pico-8 play session: hold → + tap 🅾, after a click and taps of 🅾, ❎, 🅾+❎, 🅾 in the second before t = 0

[t = 1 s] hold → ~1s, tap 🅾 ~2×
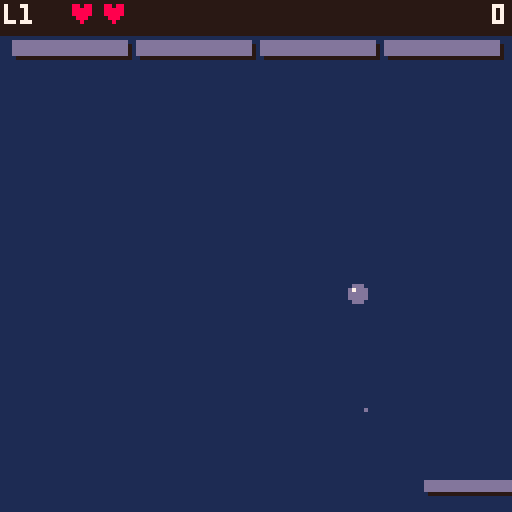
[t = 2 s] hold → ~2s, tap 🅾 ~4×
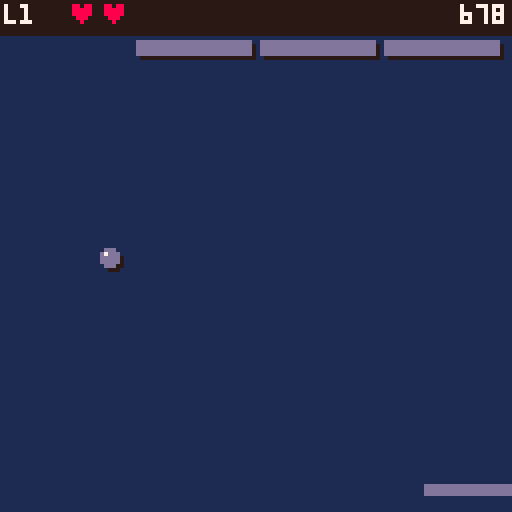
[t = 4 s] hold → ~4s, tap 🅾 ~7×
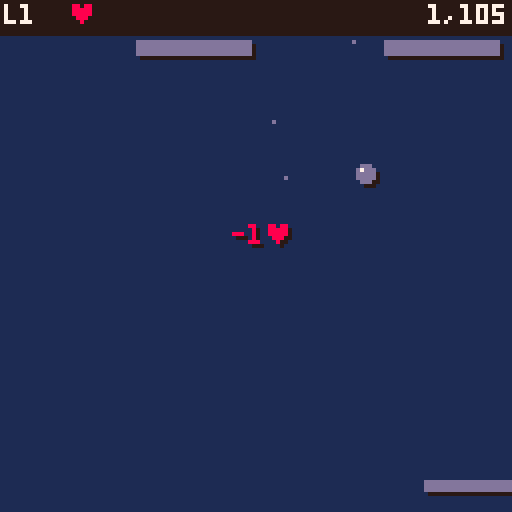
[t = 6 s] hold → ~6s, tap 🅾 ~10×
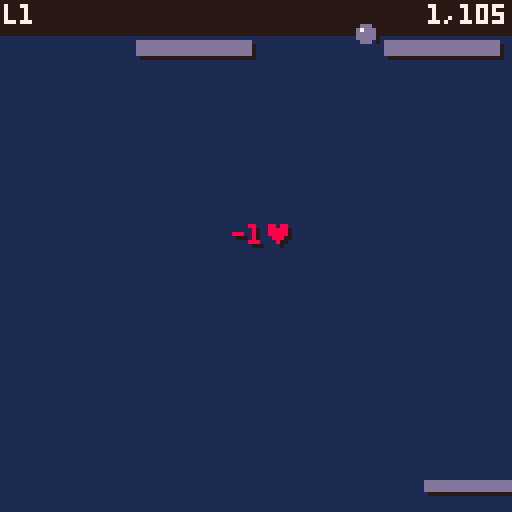
[t = 8 s] hold → ~8s, tap 🅾 ~14×
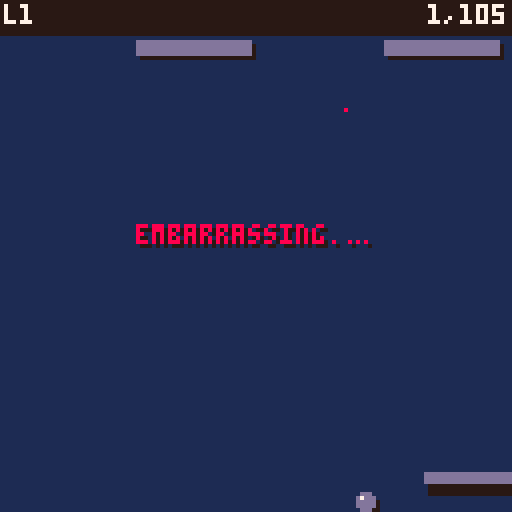

pico-8 cartridge
version 43
__lua__

--> Baseline

-- global state: current screen/phase
function _init()
  btn_left  = 0
  btn_right = 1
  btn_up    = 2
  btn_down  = 3
  btn_x     = 4
  btn_o     = 5
  input = {}

  sel_level = 1
  sel_repeat = 0
  nudge_l = 0; nudge_r = 0; nudge_u = 0; nudge_d = 0
  hs_from_gameover = false; hs_entry_done = true; retry_from = "gameover"; hs_can_retry = false
  go_cursor = 1; win_cursor = 1; wall_sfx_t = 0; traj_phase = 0
  bark_msg = ""; bark_t = 0; bark_exit_t = 0; bark_enter_t = 0; bark_col = 7; bark_dir = 1; bark_amp = 1; bark_y = 56

  local tb = 0
  for i = 1, #level_defs do
    tb += level_defs[i].bcols * level_defs[i].brows
  end
  local tgt = flr(32767 * 9 / 10)
  brick_val_hi = flr(tgt / tb)
  local rem = tgt - brick_val_hi * tb
  brick_val_lo = flr(rem / tb * 10000)

  cartdata("jxn_breakout_v3")
  hs_init()
  local saved_p = dget(61)
  settings = { palette_i = (saved_p >= 1 and saved_p <= #palettes) and saved_p or 1 }
  resolve_palette(settings.palette_i)
  mode = "start"
end

-- routes update to current mode each frame
function _update60()
  update_input()
  if mode == "start" then
    update_start()
  elseif mode == "game" then
    update_game()
    update_hearts()
    update_particles()
    update_bark()
  elseif mode == "transition" then
    update_transition()
    update_particles()
    update_bark()
  elseif mode == "gameover" then
    update_gameover()
    update_particles()
    update_bark()
  elseif mode == "win" then
    update_win()
  elseif mode == "hiscore" then
    update_hiscore()
  elseif mode == "confirm_retry" then
    update_confirm_retry()
  end
end

-- clears screen and routes draw to current mode
function _draw()
  apply_palette()
  cls(1)
  if mode == "start" then
    draw_start()
  elseif mode == "game" then
    draw_game()
  elseif mode == "transition" then
    draw_transition()
  elseif mode == "gameover" then
    draw_gameover()
  elseif mode == "win" then
    draw_win()
  elseif mode == "hiscore" then
    draw_hiscore()
  elseif mode == "confirm_retry" then
    draw_confirm_retry()
  end
end

-- wrapper for future sfx vol control
function play_sfx(id)
  sfx(id)
end

-- wrapper for future music vol control
function play_music(id)
  music(id)
end

--> Input Handling

-- tracks held and just-pressed state for all 6 buttons each frame
function update_input(p)
  p = p or 0
  input.held = input.held or {}
  input.pressed = {}
  input.released = {}
  for b = 0, 5 do
    local down = btn(b, p)
    input.pressed[b]  = down and not input.held[b]
    input.released[b] = not down and input.held[b]
    input.held[b] = down
  end
end

function btn_held(b)    return input.held[b]     end
function btn_pressed(b) return input.pressed[b]  end
function btn_released(b) return input.released[b] end

--> PALETTES

palette_names = {
  "classic",
  "sub",
  "pastel",
  "matcha",
  "rhenium",
  "bokju",
  "pong",
  "g boy",
  "v boy",
  "random"
}

-- {bg, mid, fg, hi, alert, lo}
-- bg=background
-- mid=bricks/hud text
-- fg=paddle+ball
-- hi=titles/highlights
-- alert=hearts/damage
-- lo=shadows
palettes = {
  {1, 13, 13, 7,  8, -16},       -- classic
  {-13, -8, 13, 7, -8, -15},     -- sub
  {-4, -2, 12, 7, -8, 1},        -- pastel
  {3, -5, 11, -6, -2, -13},      -- matcha
  {-15, 14, -2, 15, -1, -3},     -- rhenium
  {5, 6, 6, -10, 7, 0},          -- bokju
  {0, 7, 7, 7, 7, 0},            -- pong
  {-6, -5, -5, -9, 3, -13},      -- game boy
  {0, -8, -8, 7, 8, -14},        -- virtual boy
  {-17,-17, -17, -17, -17, -17}, -- random
}


cur_palette = {}

function resolve_palette(i)
  local p = palettes[i]
  cur_palette = {}
  for j = 1, 6 do
    local c = p[j]
    cur_palette[j] = (c == -17) and flr(rnd(32)) - 16 or c
  end
end

function apply_palette()
  local c = cur_palette
  pal()
  pal(1,  c[1], 1)  -- bg
  pal(5,  c[2], 1)  -- mid
  pal(6,  c[2], 1)  -- mid
  pal(3,  c[2], 1)  -- mid
  pal(13, c[3], 1)  -- fg
  pal(14, c[3], 1)  -- fg
  pal(12, c[3], 1)  -- fg
  pal(7,  c[4], 1)  -- hi
  pal(10, c[4], 1)  -- hi
  pal(11, c[4], 1)  -- hi
  pal(8,  c[5], 1)  -- alert
  pal(9,  c[5], 1)  -- alert
  pal(2,  c[5], 1)  -- alert
  pal(0,  c[6], 1)  -- lo (shadows)
end

--> START UP

function update_start()
  local n = #level_defs
  local moved = false

  if btn_pressed(btn_left) then
    sel_level = (sel_level - 2) % n + 1
    sel_repeat = 20
    moved = -1
  elseif btn_held(btn_left) then
    sel_repeat -= 1
    if sel_repeat <= 0 then
      sel_level = (sel_level - 2) % n + 1
      sel_repeat = 4
      moved = -1
    end
  elseif btn_pressed(btn_right) then
    sel_level = sel_level % n + 1
    sel_repeat = 20
    moved = 1
  elseif btn_held(btn_right) then
    sel_repeat -= 1
    if sel_repeat <= 0 then
      sel_level = sel_level % n + 1
      sel_repeat = 4
      moved = 1
    end
  end

  if moved == 1 then play_sfx(6); nudge_r = 6
  elseif moved == -1 then play_sfx(7); nudge_l = 6
  end

  if btn_pressed(btn_up) then
    settings.palette_i = settings.palette_i % #palettes + 1
    resolve_palette(settings.palette_i)
    dset(61, settings.palette_i)
    play_sfx(6); nudge_u = 6
  elseif btn_pressed(btn_down) then
    settings.palette_i = (settings.palette_i - 2) % #palettes + 1
    resolve_palette(settings.palette_i)
    dset(61, settings.palette_i)
    play_sfx(7); nudge_d = 6
  end

  if nudge_l > 0 then nudge_l -= 1 end
  if nudge_r > 0 then nudge_r -= 1 end
  if nudge_u > 0 then nudge_u -= 1 end
  if nudge_d > 0 then nudge_d -= 1 end

  if btn_pressed(btn_x) then
    init_game(sel_level)
  end
  if btn_pressed(btn_o) then
    mode = "hiscore"
  end
end

function draw_start()
  local lbl = "level "..(sel_level < 10 and " " or "")..sel_level
  local lx = 64 - #lbl * 2
  local arr_l = lx - 10
  local arr_r = lx + #lbl * 4 + 2
  print("⬅️", arr_l + (nudge_l > 0 and -2 or 0), 94, 6)
  print(lbl, lx, 94, 7)
  print("➡️", arr_r + (nudge_r > 0 and 2 or 0), 94, 6)

  local pn = palette_names[settings.palette_i]
  local ppx = 64 - #pn * 2
  print("⬆️", arr_l, 104 + (nudge_u > 0 and -2 or 0), 6)
  print(pn, ppx, 104, 5)
  print("⬇️", arr_r, 104 + (nudge_d > 0 and 2 or 0), 6)

  -- action buttons: same row near bottom
  -- ❎ start = 32px, gap 6px, 🅾️ hi scores = 48px ヌ●★ total 86px centered
  print("❎ start", 21, 119, 14)
  print("🅾️ hi scores", 59, 119, 14)
end

--> WIN

function update_win()
  if btn_pressed(btn_up) then
    win_cursor = (win_cursor - 2) % 2 + 1
    play_sfx(7)
  elseif btn_pressed(btn_down) then
    win_cursor = win_cursor % 2 + 1
    play_sfx(6)
  elseif btn_pressed(btn_x) then
    if win_cursor == 1 then
      sel_level = 1; mode = "start"
    else
      if new_hs_pos then
        ini_chars = {0,0,0}; ini_pos = 1; ini_rep_ud = 0; hs_entry_done = false
      else
        hs_entry_done = true
      end
      hs_from_gameover = true; hs_can_retry = false; mode = "hiscore"
    end
  end
end

function draw_win()
  local title = "you win!"
  print("\^w\^t"..title, 64 - #title * 4, 36, 11)
  local sc = fmt_score()
  print(sc, 64 - #sc * 2, 62, 7)
  local opts = {
    "to start",
    new_hs_pos and "enter hi score" or "hi scores",
  }
  local opt_cols = {14, new_hs_pos and 7 or 14}
  for i = 1, 2 do
    local y = 80 + (i-1) * 12
    if i == win_cursor then print(">", 36, y, opt_cols[i]) end
    print(opts[i], 46, y, opt_cols[i])
  end
end

--> GAME OVER

function update_gameover()
  if go_flash > 0 then
    go_flash -= 1
    return
  end
  if btn_pressed(btn_up) then
    go_cursor = (go_cursor - 2) % 3 + 1
    play_sfx(7)
  elseif btn_pressed(btn_down) then
    go_cursor = go_cursor % 3 + 1
    play_sfx(6)
  elseif btn_pressed(btn_x) then
    if go_cursor == 1 then
      retry_from = "gameover"; mode = "confirm_retry"
    elseif go_cursor == 2 then
      if new_hs_pos then
        ini_chars = {0,0,0}; ini_pos = 1; ini_rep_ud = 0; hs_entry_done = false
      else
        hs_entry_done = true
      end
      hs_from_gameover = true; hs_can_retry = true; mode = "hiscore"
    else
      sel_level = 1; mode = "start"
    end
  end
end

function update_confirm_retry()
  if btn_pressed(btn_x) then
    init_game(level)
  elseif btn_pressed(btn_o) then
    mode = retry_from
  end
end

function ordinal(n)
  local s = tostr(n)
  if n==1 then return s.."st"
  elseif n==2 then return s.."nd"
  elseif n==3 then return s.."rd"
  else return s.."th" end
end

function draw_confirm_retry()
  local msg = "retry level "..level.."?"
  print("\^w\^t"..msg, 64 - #msg * 4, 34, 8)
  if gameover_hs_pos then
    local l1 = "your new "..ordinal(gameover_hs_pos).." place"
    local l2 = "highscore will be lost"
    print(l1, 64 - #l1 * 2, 54, 10)
    print(l2, 64 - #l2 * 2, 62, 10)
  end
  print("x yes", 46, 76, 14)
  print("o back", 46, 86, 5)
end

function draw_gameover()
  if go_flash > 25 then
    draw_game()
  else
    print("\^w\^tgame over", 28, 28, 8)
    local lvl = "level "..level
    print(lvl, 64 - #lvl * 2, 48, 6)
    local sc = fmt_score()
    print(sc, 64 - #sc * 2, 58, 7)
    if go_flash == 0 then
      local opts = {
        "retry",
        new_hs_pos and "enter hi score" or "hi scores",
        "menu",
      }
      local opt_cols = {14, new_hs_pos and 7 or 14, 14}
      for i = 1, 3 do
        local y = 76 + (i-1) * 12
        if i == go_cursor then print(">", 36, y, opt_cols[i]) end
        print(opts[i], 46, y, opt_cols[i])
      end
    else
      local p = go_flash > 18 and 0xeeee or (go_flash > 12 and 0xcccc or (go_flash > 6 and 0x8888 or 0x2222))
      fillp(p)
      rectfill(0, 0, 127, 127, 1)
      fillp()
    end
  end
end

--> GAMEPLAY

pw = 24        -- paddle width
ph = 2         -- paddle height
br = 2         -- ball radius
pspd = 3.2     -- paddle speed (px per frame)
bump_dur = 8   -- frames the bump animation lasts
bump_mult = 1.3 -- Speed multiplier for bump
max_spd = 3       -- Top speed for the ball
bump_cd_dur = 20  -- frames between allowed bumps
friction = 0.999  -- velocity multiplier applied each frame (1 = no decay)
min_spd = 1.666   -- minimum absolute y-speed so ball never crawls

bgap = 3       -- gap between bricks (x)
bgap_y = 3     -- gap between brick rows
bstart_y = 10  -- top margin

level_defs = {
  {bw=28, bh=3, bcols=4,  brows=1}, -- 1
  {bw=28, bh=3, bcols=4,  brows=2}, -- 2
  {bw=28, bh=3, bcols=4,  brows=4}, -- 3
  {bw=20, bh=3, bcols=5,  brows=2}, -- 4
  {bw=20, bh=3, bcols=5,  brows=4}, -- 5
  {bw=20, bh=3, bcols=5,  brows=6}, -- 6
  {bw=14, bh=3, bcols=7,  brows=4}, -- 7
  {bw=14, bh=3, bcols=7,  brows=6}, -- 8
  {bw=10, bh=3, bcols=9,  brows=2}, -- 9
  {bw=10, bh=3, bcols=9,  brows=4}, -- 10
  {bw=10, bh=3, bcols=9,  brows=6}, -- 11
  {bw=10, bh=2, bcols=9,  brows=4}, -- 12
  {bw=10, bh=2, bcols=9,  brows=6}, -- 13
  {bw=9,  bh=2, bcols=10, brows=6}, -- 14
  {bw=8,  bh=2, bcols=11, brows=6}, -- 15
  {bw=7,  bh=2, bcols=11, brows=6}, -- 16
  {bw=6,  bh=2, bcols=13, brows=6}, -- 17
  {bw=5,  bh=2, bcols=15, brows=6}, -- 18
  {bw=4,  bh=2, bcols=18, brows=6}, -- 19
  {bw=3,  bh=2, bcols=21, brows=6}, -- 20
  {bw=1,  bh=2, bcols=30, brows=6}, -- 21
}

function init_bricks()
  bricks = {}
  local grid_w = bcols * bw + (bcols - 1) * bgap
  local shift = flr((bw + bgap) / 2)
  local extra = brows > 1 and shift or 0
  local ox = flr((128 - grid_w - extra) / 2)
  for r = 0, brows - 1 do
    local row_x = ox + (r % 2 == 1 and shift or 0)
    for c = 0, bcols - 1 do
      add(bricks, {
        x = row_x + c * (bw + bgap),
        y = bstart_y + r * (bh + bgap_y),
        alive = true,
        has_heart = false
      })
    end
  end
end

function apply_level(lvl)
  local def = level_defs[min(lvl, #level_defs)]
  bw = def.bw
  bh = def.bh
  bcols = def.bcols
  brows = def.brows
  init_bricks()
end

function all_cleared()
  for b in all(bricks) do
    if b.alive then return false end
  end
  return true
end

function start_transition()
  level += 1
  if level > #level_defs then
    new_hs_pos = hs_check(score_hi, score_lo)
    gameover_hs_pos = new_hs_pos
    win_cursor = 1
    mode = "win"
    return
  end
  apply_level(level)
  assign_hearts()
  trans_timer = 150
  mode = "transition"
end

-- resets all game state, called when starting a new game
function init_game(start_lvl)
  level = start_lvl or 1
  px = 64 - pw / 2
  pdx = 0
  py = 120
  pyo = 0
  pbump = 0
  bump_cd = 0
  bx = 64
  by = py - br
  bdx = 0
  bdy = 0
  pbx = bx
  pby = by
  lives = 2
  lives_start = 2
  lives_lost_in_level = 0
  heart_can_spawn = false
  hearts = {}
  score_hi = 0
  score_lo = 0
  bark_msg = ""; bark_t = 0; bark_exit_t = 0
  paddle_passthrough = false
  ball_in_score = false
  go_flash = 0
  new_hs_pos = nil
  gameover_hs_pos = nil
  particles = {}
  volley = 0
  plean = 0
  poff = 0
  bump_rise_t = 0
  bump_grace_t = 0
  serve_idle_t = 0
  wall_sfx_t = 0
  traj_phase = 0
  serving = true
  clear_delay = 0
  apply_level(level)
  assign_hearts()
  trans_timer = 150
  mode = "transition"
end

-- starts bump timer for velocity window; pyo is managed by button state
function do_bump()
  pbump = bump_dur
  bump_cd = bump_cd_dur
  play_sfx(4)
end

function update_game()
  -- snapshot pyo before any changes (used in swept collision)
  local prev_pyo = pyo

  -- move paddle, track velocity
  local prev_px = px
  if btn_held(btn_left) then
    px = max(0, px - pspd)
  end
  if btn_held(btn_right) then
    px = min(128 - pw, px + pspd)
  end
  pdx = px - prev_px
  local lean_dir = btn_held(btn_right) and 1 or btn_held(btn_left) and -1 or 0
  plean += (lean_dir - plean) * 0.12
  poff = flr(plean * 3)

  local at_wall = (btn_held(btn_left) and px == 0) or (btn_held(btn_right) and px == 128 - pw)
  if at_wall then
    if wall_sfx_t == 0 then play_sfx(11); wall_sfx_t = 15 end
    wall_sfx_t -= 1
  else
    wall_sfx_t = 0
  end

  -- tick bump and cooldown timers
  if pbump > 0 then pbump -= 1 end
  if bump_cd > 0 then bump_cd -= 1 end

  -- press fires bump and kicks paddle up; holding after settles into depressed
  if not serving then
    if btn_pressed(btn_x) and bump_cd == 0 then
      do_bump()
      bump_rise_t = 6
    end
    if bump_rise_t > 0 then
      pyo = -2
      bump_rise_t -= 1
      if bump_rise_t == 0 then bump_grace_t = 1 end
    elseif bump_grace_t > 0 then
      bump_grace_t -= 1
      pyo = 0
    elseif btn_held(btn_x) then
      pyo = 1
    else
      pyo = 0
    end
  end

  -- ball follows paddle until served
  if serving then
    bx = px + pw / 2
    by = py + pyo - br
    traj_phase += sqrt((plean*1.5*bump_mult)^2 + (1.5*bump_mult)^2) * 0.35
    serve_idle_t += 1
    if serve_idle_t == 300 then
      fire_bark("x serve", 14, 9999, 1, 100)
    end
    if btn_pressed(btn_x) then
      do_bump()
      play_sfx(2)
      local shine = {{7,5},{7,6},{5,6}}
      for i = 1, 6 do
        local a = rnd(1)
        local s = 0.5 + rnd(0.9)
        local pair = shine[flr(rnd(3))+1]
        spawn_particle(bx, by, cos(a)*s, sin(a)*s-0.2,
                       16+flr(rnd(12)), pair[1], pair[2], 0, 1)
      end
      bdx = (plean * 1.5 + rnd(0.6) - 0.3) * bump_mult
      bdy = -1.5 * bump_mult
      serving = false
      bump_rise_t = 6
      paddle_passthrough = true
      serve_idle_t = 0
      cancel_bark()
      volley = 0
    end
    return
  end

  -- store previous ball position before moving
  pbx = bx
  pby = by

  bx += bdx
  by += bdy

  -- trail: count scales from 1 at min threshold to 4 at max speed
  local spd = sqrt(bdx*bdx + bdy*bdy)
  local trail_min = min_spd * 1.8
  if spd > trail_min then
    local t = min(1, (spd - trail_min) / (max_spd - trail_min))
    local count = 1 + flr(t * 3)
    for i = 1, count do
      spawn_particle(pbx+rnd(2)-1, pby+rnd(2)-1,
                     bdx*0.05, bdy*0.05,
                     8+flr(rnd(8)), 13, 1, 0)
    end
  end

  -- apply friction and enforce minimum speeds
  bdx *= friction
  bdy *= friction
  if abs(bdy) < min_spd then
    bdy = min_spd * sgn(bdy)
  end
  -- wall bounces
  if bx - br < 0 then
    bx = br
    bdx = -bdx
    play_sfx(0)
  end
  if bx + br > 127 then
    bx = 127 - br
    bdx = -bdx
    play_sfx(0)
  end
  if by - br < 0 then
    by = br
    bdy = -bdy
    play_sfx(0)
  end

  -- effective paddle top accounts for bump offset
  local hext = (bump_rise_t==5 or bump_rise_t==3 or bump_rise_t==2) and 1 or 0
  local epy = py + pyo - hext

  local hx_l = px + min(0, poff)
  local hx_r = px + pw + max(0, poff)
  local in_x = bx + br >= hx_l and bx - br <= hx_r

  -- swept top-face check: use prev_pyo for "was above" so pyo changes don't open gaps
  local crossed_top = pby + br <= py + prev_pyo and by + br >= epy

  if not paddle_passthrough then
    if crossed_top and in_x then
      by = epy - br
      bdy = -abs(bdy)
      local hit = (bx - px) / pw
      local angle_bdx = (hit - 0.5) * 4
      bdx = bdx * 0.5 + angle_bdx * 0.2 + pdx * 0.5
      local is_sweet = bump_rise_t >= 2
      local is_grace = bump_rise_t == 1 or bump_grace_t > 0
      if is_sweet then
        -- sweet spot: full boost + bark
        bdx = mid(-max_spd, bdx * bump_mult, max_spd)
        bdy = mid(-max_spd, bdy * bump_mult, -0.5)
        local was_perfect = bump_rise_t >= 4
        bump_rise_t = 0; bump_grace_t = 0
        play_sfx(2)
        volley = 0
        local shine = {{7,5},{7,6},{5,6}}
        for i = 1, 6 do
          local a = rnd(1); local s = 0.5 + rnd(0.9)
          local pair = shine[flr(rnd(3))+1]
          spawn_particle(bx, by, cos(a)*s, sin(a)*s-0.2,
                         16+flr(rnd(12)), pair[1], pair[2], 0, 1)
        end
        if was_perfect then fire_bark("Bump!", 11, 22, 1, py - 10) end
      elseif is_grace then
        -- grace: sfx + particles, no bark, no velocity change
        bump_rise_t = 0; bump_grace_t = 0
        play_sfx(2)
        volley = 0
        local shine = {{7,5},{7,6},{5,6}}
        for i = 1, 6 do
          local a = rnd(1); local s = 0.5 + rnd(0.9)
          local pair = shine[flr(rnd(3))+1]
          spawn_particle(bx, by, cos(a)*s, sin(a)*s-0.2,
                         16+flr(rnd(12)), pair[1], pair[2], 0, 1)
        end
      elseif btn_held(btn_x) then
        -- depressed: slow the ball down
        local spd = sqrt(bdx*bdx + bdy*bdy)
        local slow = max(min_spd, spd * 0.2)
        bdx = bdx / spd * slow * 0.5
        bdy = -slow
        play_sfx(14)
        volley = 0
      else
        bdy = max(-max_spd, bdy * 1.08)
        play_sfx(5)
        volley = 0
      end
    elseif not crossed_top then
      local in_y = by + br >= epy and by - br <= epy + ph
      if in_y then
        if pbx + br < hx_l and bx + br >= hx_l then
          bdx = abs(bdx)
        elseif pbx - br > hx_r and bx - br <= hx_r then
          bdx = -abs(bdx)
        end
      end
    end
  end

  -- brick collisions
  update_bricks()

  -- level clear delay
  if clear_delay > 0 then
    clear_delay -= 1
    if clear_delay == 0 then start_transition() end
  end

  -- score hud overlap sfx
  local sc_x = 127 - #fmt_score() * 4
  local in_score = by - br < 8 and bx + br >= sc_x
  if in_score and not ball_in_score then play_sfx(10) end
  ball_in_score = in_score

  -- clear passthrough once ball is safely above paddle
  if paddle_passthrough and by < py - 20 then
    paddle_passthrough = false
  end

  -- bottom collision
  if by + br > 127 then
    if lives > 0 then
      by = 127 - br
      bdy = -abs(bdy)
      bdx = flr(bdx / 2)
      bdy = flr(bdy / 2)
      if abs(bdy) < min_spd then bdy = -min_spd end
      lives -= 1
      lives_lost_in_level += 1
      heart_can_spawn = true
      fire_bark("-1♥", 8, 90, -1)
      paddle_passthrough = true
      play_sfx(1)
      volley = 0
      for i = 1, 8 do
        spawn_particle(bx+rnd(6)-3, 127-br,
                       bdx*0.2 + rnd(3)-1.5, -(1+rnd(2.5)),
                       20+flr(rnd(20)), 9, 8, 0.06)
      end
    else
      play_sfx(9)
      volley = 0
      for i = 1, 14 do
        spawn_particle(bx+rnd(6)-3, 127-br,
                       bdx*0.3 + rnd(4)-2, -(1.5+rnd(3)),
                       30+flr(rnd(30)), 8, 2, 0.06)
      end
      new_hs_pos = hs_check(score_hi, score_lo)
      gameover_hs_pos = new_hs_pos
      local taunt = lose_phrases[flr(rnd(#lose_phrases))+1]
      fire_bark(taunt, 8, 90, -1)
      go_flash = 145
      go_cursor = 1
      mode = "gameover"
    end
  end
end

function update_bricks()
  for b in all(bricks) do
    if b.alive then
      local hit = bx+br > b.x and bx-br < b.x+bw
              and by+br > b.y and by-br < b.y+bh
      if hit then
        b.alive = false
        if b.has_heart and lives < lives_start then
          spawn_heart(b.x + bw/2, b.y)
        end
        volley += 1
        if volley >= 2 then fire_bark(streak_bark(volley), 11, 120) end
        local cx = b.x + bw/2
        local cy = b.y + bh/2
        local pcount = min(3 + volley, 14)
        for i = 1, pcount do
          local a = rnd(1)
          local s = 0.5 + rnd(1.5)
          spawn_particle(cx, cy,
                         cos(a)*s + bdx*0.2, sin(a)*s + bdy*0.2,
                         20+flr(rnd(20)), 6, 5, 0.05)
        end
        local was_above = pby + br <= b.y
        local was_below = pby - br >= b.y + bh
        local spd = sqrt(bdx*bdx + bdy*bdy)
        local bmult = spd < max_spd * 0.4 and 1.02 or 1
        if was_above or was_below then
          bdy = mid(-max_spd, -bdy * bmult, max_spd)
        else
          bdx = mid(-max_spd, -bdx * bmult, max_spd)
        end
        add_score()
        play_sfx(3)
        if all_cleared() then clear_delay = 15 end
      end
    end
  end
end

function update_transition()
  local prev_px = px
  if btn_held(btn_left) then px = max(0, px - pspd) end
  if btn_held(btn_right) then px = min(128 - pw, px + pspd) end
  pdx = px - prev_px
  local lean_dir = btn_held(btn_right) and 1 or btn_held(btn_left) and -1 or 0
  plean += (lean_dir - plean) * 0.12
  poff = flr(plean * 3)

  if pbump > 0 then pbump -= 1 end
  if bump_cd > 0 then bump_cd -= 1 end

  if not serving then
    if btn_pressed(btn_x) and bump_cd == 0 then
      do_bump()
      bump_rise_t = 6
    end
    if bump_rise_t > 0 then
      pyo = -2
      bump_rise_t -= 1
      if bump_rise_t == 0 then bump_grace_t = 1 end
    elseif bump_grace_t > 0 then
      bump_grace_t -= 1
      pyo = 0
    elseif btn_held(btn_x) then
      pyo = 1
    else
      pyo = 0
    end
  end

  if serving then
    bx = px + pw / 2
    by = py + pyo - br
  end
  traj_phase += (serving and 1.95 or sqrt(bdx*bdx + bdy*bdy)) * 0.35
  trans_timer -= 1
  if serving then
    if     trans_timer == 149 then play_sfx(12)
    elseif trans_timer == 90  then play_sfx(13)
    end
    if trans_timer <= 75 then mode = "game" end
  else
    if     trans_timer == 120 then play_sfx(12)
    elseif trans_timer == 90  then play_sfx(12)
    elseif trans_timer == 60  then play_sfx(12)
    elseif trans_timer == 30  then play_sfx(13)
    end
    if trans_timer <= 0 then mode = "game" end
  end
end

function assign_hearts()
  if heart_can_spawn then
    for b in all(bricks) do
      if rnd(100) < 1 then b.has_heart = true end
    end
  end
  if lives_lost_in_level > 0 and lives < lives_start then
    local pool = {}
    for b in all(bricks) do add(pool, b) end
    if #pool > 0 then
      pool[flr(rnd(#pool)) + 1].has_heart = true
    end
  end
  lives_lost_in_level = 0
end

function spawn_heart(x, y)
  local hw = bw >= 14 and 4 or bw >= 4 and 3 or bw >= 2 and 2 or 1
  local hh = bw >= 14 and 11 or bw >= 4 and 5 or bw >= 2 and 5 or 1
  add(hearts, {x=x, y=y, dy=0.5, bw=bw, hw=hw, hh=hh})
end

function update_hearts()
  for i = #hearts, 1, -1 do
    local h = hearts[i]
    h.y += h.dy
    local in_x = h.x - h.hw <= px + pw and h.x + h.hw >= px
    local in_y = h.y + h.hh >= py + pyo and h.y <= py + pyo + ph
    if in_x and in_y then
      if lives < lives_start then
        lives += 1
        fire_bark("+1♥", 8, 60, 1, py - 10)
        play_sfx(10)
      end
      deli(hearts, i)
    elseif h.y > 130 then
      deli(hearts, i)
    end
  end
end

function draw_hearts()
  for h in all(hearts) do
    if h.bw >= 14 then
      print("\^w\^t♥", h.x - 4, h.y, 8)
    elseif h.bw >= 4 then
      print("\^w♥", h.x - 4, h.y, 8)
    elseif h.bw >= 2 then
      print("♥", h.x - 2, h.y, 8)
    else
      pset(h.x, h.y, 8)
    end
  end
end

function draw_trajectory()
  local tdx, tdy
  if serving then
    tdx = plean * 1.5 * bump_mult
    tdy = -1.5 * bump_mult
  else
    tdx, tdy = bdx, bdy
  end
  local spd = sqrt(tdx*tdx + tdy*tdy)
  local t = mid(0, 1, (spd - min_spd) / (max_spd - min_spd))
  local dot_every = max(1, flr((1 - t) * 7) + 1)
  local offset = serving and 0 or flr(traj_phase) % dot_every
  local tx, ty = bx, by
  local prev_tx, prev_ty = tx, ty
  local bounces = 0
  local post_bounce = 0
  local max_bounces = 1
  local max_post    = serving and 40 or 999
  for i = 1, 200 do
    prev_tx, prev_ty = tx, ty
    tx += tdx
    ty += tdy
    if tx - br < 0   then tx = br;      tdx = abs(tdx);  bounces += 1 end
    if tx + br > 127 then tx = 127-br;  tdx = -abs(tdx); bounces += 1 end
    if ty - br < 0   then ty = br;      tdy = abs(tdy);  bounces += 1 end
    for _, b in ipairs(bricks) do
      if b.alive and tx+br > b.x and tx-br < b.x+bw
                 and ty+br > b.y and ty-br < b.y+bh then
        if prev_ty+br <= b.y or prev_ty-br >= b.y+bh then
          tdy = -tdy
        else
          tdx = -tdx
        end
        bounces += 1
        break
      end
    end
    if bounces > 0 then post_bounce += 1 end
    if ty > py or bounces > max_bounces or post_bounce > max_post then break end
    if (i - offset + dot_every) % dot_every == 0 then pset(tx, ty, 7) end
  end
end

function draw_transition()
  draw_game()
  draw_trajectory()
  local msg, col
  if serving then
    if trans_timer > 90 then
      msg = "level "..level
      col = 13
    else
      msg = "go!"
      col = 7
    end
  else
    local phase = flr((trans_timer - 1) / 30)
    if phase == 4 then
      msg = "level "..level  col = 13
    elseif phase == 3 then
      msg = "3"              col = 13
    elseif phase == 2 then
      msg = "2"              col = 13
    elseif phase == 1 then
      msg = "1"              col = 13
    else
      msg = "go!"            col = 7
    end
  end
  local x = 64 - #msg * 4
  print("\^w\^t"..msg, x+1, 57, 0)
  print("\^w\^t"..msg, x, 56, col)
end

function draw_bricks()
  for b in all(bricks) do
    if b.alive then
      rectfill(b.x+1, b.y+1, b.x+bw+1, b.y+bh+1, 0)
      rectfill(b.x, b.y, b.x+bw, b.y+bh, 5)
    end
  end
end

function add_score()
  local spd = sqrt(bdx*bdx + bdy*bdy)
  local factor = max(1, spd / min_spd) * (level / #level_defs)
  local slo = flr(brick_val_lo * factor)
  local shi = flr(brick_val_hi * factor) + flr(slo / 10000)
  score_lo += slo % 10000
  if score_lo >= 10000 then
    score_hi += flr(score_lo / 10000)
    score_lo = score_lo % 10000
  end
  score_hi += shi
end

function fmt_score(shi, slo)
  shi = shi or score_hi or 0
  slo = slo or score_lo or 0
  local lo = tostr(slo)
  while #lo < 4 do lo = "0"..lo end
  local s = shi > 0 and tostr(shi)..lo or tostr(slo)
  local r = ""
  for i = 1, #s do
    if i > 1 and (#s - i + 1) % 3 == 0 then r = r.."," end
    r = r..sub(s, i, i)
  end
  return r
end

function draw_hud()
  rectfill(0, 0, 127, 8, 0)
  print("l"..level, 1, 1, 7)
  local lhp = ""
  for i = 1, lives do lhp = lhp.."♥" end
  if lives > 0 then print(lhp, 17, 1, 8) end
  local sc = fmt_score()
  print(sc, 127 - #sc * 4, 1, 7)
end

--> PARTICLES

function spawn_particle(x, y, dx, dy, life, col1, col2, grav, sz)
  if #particles >= 80 then return end
  add(particles, {
    x=x, y=y, dx=dx, dy=dy,
    life=life, max_life=life,
    col1=col1, col2=col2,
    grav=grav or 0,
    sz=sz or 0
  })
end

function update_particles()
  for i = #particles, 1, -1 do
    local p = particles[i]
    p.x += p.dx
    p.y += p.dy
    p.dy += p.grav
    p.life -= 1
    if p.life <= 0 then deli(particles, i) end
  end
end

function draw_particles()
  for p in all(particles) do
    local t = p.life / p.max_life
    local col = t > 0.5 and p.col1 or p.col2
    if p.sz == 1 and t > 0.5 then
      circfill(p.x, p.y, 1, col)
    else
      pset(p.x, p.y, col)
    end
  end
end

--> BARKS

lose_phrases = {
  "skill issue.",
  "woof...",
  "embarrassing...",
  "hesitation is defeat",
  "oops",
}

streak_phrases = {
  {2,  "double!"},
  {3,  "triple!"},
  {4,  "quad!"},
  {5,  "cinco!"},
  {6,  "hail satan!"},
  {7,  "lucky!"},
  {8,  "wild!"},
  {9,  "nein!"},
  {10, "on a roll!"},
  {25, "on fire!"},
  {50, "wtf!?"},
}

function streak_bark(n)
  local label = ""
  for _, p in ipairs(streak_phrases) do
    if n >= p[1] then label = p[2] end
  end
  return label.." ("..n..")"
end

function cancel_bark()
  bark_t = 0; bark_exit_t = 0; bark_enter_t = 0
end

function fire_bark(msg, col, t, dir, y)
  bark_msg = msg
  bark_col = col or 7
  bark_t = t or 40
  bark_exit_t = 0
  bark_enter_t = 8
  bark_dir = dir or 1
  bark_amp = dir == -1 and 2 or 1
  bark_y = y or 56
end

function update_bark()
  if bark_enter_t > 0 then
    bark_enter_t -= 1
  elseif bark_t > 0 then
    bark_t -= 1
    if bark_t == 0 then bark_exit_t = 10 end
  elseif bark_exit_t > 0 then
    bark_exit_t -= 1
  end
end

function draw_bark()
  if bark_enter_t == 0 and bark_t == 0 and bark_exit_t == 0 then return end
  local x = 64 - #bark_msg * 2
  local y = bark_y
  if bark_enter_t > 0 then
    y += bark_enter_t * bark_dir * bark_amp
  elseif bark_exit_t > 0 then
    y -= (10 - bark_exit_t) * bark_dir * bark_amp
  end
  print(bark_msg, x+1, y+1, 0)
  print(bark_msg, x, y, bark_col)
end

--> HIGH SCORES

hs_max = 10
ini_set = 37  -- A-Z (0-25), 0-9 (26-35), space (36)

function ini_chr(i)
  if i < 26 then return chr(i+65)
  elseif i < 36 then return chr(i-26+48)
  else return " " end
end

function fmt_ini(c1, c2, c3)
  return ini_chr(c1)..ini_chr(c2)..ini_chr(c3)
end

function hs_load()
  hs = {}
  for i = 1, hs_max do
    local b = (i-1)*6
    add(hs, {
      shi=dget(b), slo=dget(b+1), lvl=dget(b+2),
      c1=dget(b+3), c2=dget(b+4), c3=dget(b+5)
    })
  end
end

function hs_save()
  for i = 1, hs_max do
    local b = (i-1)*6
    local e = hs[i]
    dset(b,e.shi) dset(b+1,e.slo) dset(b+2,e.lvl)
    dset(b+3,e.c1) dset(b+4,e.c2) dset(b+5,e.c3)
  end
end

function hs_init()
  if dget(60) != 1 then
    hs = {
      {shi=5000,slo=0,lvl=21,c1=0, c2=18,c3=18}, -- ASS
      {shi=2000,slo=0,lvl=16,c1=15,c2=4, c3=4},  -- PEE
      {shi=500, slo=0,lvl=9, c1=3, c2=8, c3=10}, -- DIK
    }
    for i=4,hs_max do add(hs,{shi=0,slo=0,lvl=0,c1=0,c2=0,c3=0}) end
    hs_save()
    dset(60,1)
  else
    hs_load()
  end
end

function hs_check(shi, slo)
  for i = 1, hs_max do
    local e = hs[i]
    if shi > e.shi or (shi == e.shi and slo > e.slo) then
      return i
    end
  end
end

function hs_insert(pos, shi, slo, lvl, c1, c2, c3)
  for i = hs_max, pos+1, -1 do hs[i] = hs[i-1] end
  hs[pos] = {shi=shi,slo=slo,lvl=lvl,c1=c1,c2=c2,c3=c3}
  hs_save()
end

-- initials entry

function init_initials()
  ini_chars = {0,0,0}
  ini_pos = 1
  ini_rep_ud = 0
  mode = "initials"
end

function update_initials()
  local mud = false

  if btn_pressed(btn_up) then
    ini_chars[ini_pos] = (ini_chars[ini_pos]-1)%ini_set
    ini_rep_ud = 20; mud = -1
  elseif btn_held(btn_up) then
    ini_rep_ud -= 1
    if ini_rep_ud <= 0 then
      ini_chars[ini_pos] = (ini_chars[ini_pos]-1)%ini_set
      ini_rep_ud = 4; mud = -1
    end
  elseif btn_pressed(btn_down) then
    ini_chars[ini_pos] = (ini_chars[ini_pos]+1)%ini_set
    ini_rep_ud = 20; mud = 1
  elseif btn_held(btn_down) then
    ini_rep_ud -= 1
    if ini_rep_ud <= 0 then
      ini_chars[ini_pos] = (ini_chars[ini_pos]+1)%ini_set
      ini_rep_ud = 4; mud = 1
    end
  end

  if mud == -1 then play_sfx(6)
  elseif mud == 1 then play_sfx(7)
  end

  if btn_pressed(btn_x) then
    if ini_pos < 3 then
      ini_pos += 1
      play_sfx(6)
    else
      hs_insert(new_hs_pos,score_hi,score_lo,level,
                ini_chars[1],ini_chars[2],ini_chars[3])
      play_sfx(10)
      mode = "hiscore"
    end
  elseif btn_pressed(btn_o) and ini_pos > 1 then
    ini_pos -= 1
    play_sfx(7)
  end
end

function draw_initials()
  print("\^w\^tnew best!", 24, 16, 10)
  local sc = fmt_score()
  print(sc, 64-#sc*2, 40, 7)
  local lvl_s = "level "..level
  print(lvl_s, 64-#lvl_s*2, 50, 6)
  print("enter initials", 64-14*2, 66, 5)
  for i = 1, 3 do
    local cx = 48+(i-1)*12
    local col = i < ini_pos and 11 or i == ini_pos and 7 or 5
    print("\^w\^t"..ini_chr(ini_chars[i]), cx, 78, col)
    if i == ini_pos then line(cx,93,cx+7,93,7) end
  end
  local prompt = ini_pos < 3 and "❎ next" or "❎ submit"
  print(prompt, 64-#prompt*2, 108, 14)
  if ini_pos > 1 then print("🅾️ back", 64-7*2, 116, 5) end
end

-- high score display

function update_hiscore()
  if hs_from_gameover and new_hs_pos and not hs_entry_done then
    local mud = false
    if btn_pressed(btn_up) then
      ini_chars[ini_pos] = (ini_chars[ini_pos]-1)%ini_set
      ini_rep_ud = 20; mud = -1
    elseif btn_held(btn_up) then
      ini_rep_ud -= 1
      if ini_rep_ud <= 0 then
        ini_chars[ini_pos] = (ini_chars[ini_pos]-1)%ini_set
        ini_rep_ud = 4; mud = -1
      end
    elseif btn_pressed(btn_down) then
      ini_chars[ini_pos] = (ini_chars[ini_pos]+1)%ini_set
      ini_rep_ud = 20; mud = 1
    elseif btn_held(btn_down) then
      ini_rep_ud -= 1
      if ini_rep_ud <= 0 then
        ini_chars[ini_pos] = (ini_chars[ini_pos]+1)%ini_set
        ini_rep_ud = 4; mud = 1
      end
    end
    if mud == -1 then play_sfx(6) elseif mud == 1 then play_sfx(7) end
    if btn_pressed(btn_x) then
      if ini_pos < 3 then
        ini_pos += 1; play_sfx(6)
      else
        hs_insert(new_hs_pos,score_hi,score_lo,level,ini_chars[1],ini_chars[2],ini_chars[3])
        play_sfx(10)
        new_hs_pos = nil
        hs_entry_done = true
      end
    elseif btn_pressed(btn_o) then
      if ini_pos > 1 then
        ini_pos -= 1; play_sfx(7)
      else
        mode = hs_can_retry and "gameover" or "win"
        play_sfx(7)
      end
    end
  else
    if btn_pressed(btn_x) then
      if hs_can_retry then
        retry_from = "hiscore"
        mode = "confirm_retry"
      else
        hs_from_gameover = false; sel_level = 1; mode = "start"
      end
    elseif btn_pressed(btn_o) then
      hs_from_gameover = false; hs_can_retry = false
      sel_level = 1; mode = "start"
    end
  end
end

function draw_hiscore()
  local showing_entry = hs_from_gameover and new_hs_pos and not hs_entry_done
  print("high scores", 64-11*2, 2, 10)
  local list_y = 13
  local list_n = hs_max
  if showing_entry then
    print("new best!", 64-9*2, 11, 10)
    local ex = 46
    for i = 1, 3 do
      local col = i < ini_pos and 11 or i == ini_pos and 7 or 5
      print("\^w\^t"..ini_chr(ini_chars[i]), ex+(i-1)*14, 19, col)
      if i == ini_pos then line(ex+(i-1)*14, 34, ex+(i-1)*14+7, 34, 7) end
    end
    local prompt = ini_pos < 3 and "x next" or "x submit"
    print(prompt, 64-#prompt*2, 38, 14)
    print("o skip", 64-6*2, 38, 14)
    line(0, 46, 127, 46, 5)
    list_y = 49
    list_n = 6
  end
  for i = 1, list_n do
    local e = hs[i]
    local y = list_y+(i-1)*10
    local has = e.shi>0 or e.slo>0
    local col = has and 7 or 5
    print(i..".", 2, y, col)
    print(has and fmt_ini(e.c1,e.c2,e.c3) or "---", 16, y, col)
    if has then
      local sc = fmt_score(e.shi,e.slo)
      print(sc, 96-#sc*4, y, col)
      print("l"..e.lvl, 102, y, 6)
    end
  end
  if not showing_entry then
    if hs_can_retry then
      print("x retry  o menu", 64-15*2, 118, 14)
    elseif hs_from_gameover then
      print("x to start  o menu", 64-18*2, 118, 14)
    else
      print("❎ / 🅾️ menu", 50, 118, 14)
    end
  end
end

function draw_game()
  draw_particles()
  draw_bricks()
  draw_hud()
  -- drop shadows
  local sdy = (bump_rise_t >= 2) and 2 or 1
  rectfill(px+1+poff, py+sdy, px+pw+1+poff, py+ph+sdy, 0)
  circfill(bx+1, by+1, br, 0)
  -- afterimage extends the trail visually
  if not serving then
    circfill(pbx, pby, br, 1)
  end
  -- paddle and ball
  rectfill(px+poff, py+pyo, px+pw+poff, py+pyo+ph, 13)
  circfill(bx, by, br, 13)
  -- shine
  pset(bx-1, by-1, 7)
  if serving then draw_trajectory() end
  draw_hearts()
  draw_bark()
end
__gfx__
00000000000000000000000000000000000000000000000000000000000000000000000000000000000000000000000000000000000000000000000000000000
00000000000000000000000000000000000000000000000000000000000000000000000000000000000000000000000000000000000000000000000000000000
00700700000000000000000000000000000000000000000000000000000000000000000000000000000000000000000000000000000000000000000000000000
00077000000000000000000000000000000000000000000000000000000000000000000000000000000000000000000000000000000000000000000000000000
00077000000000000000000000000000000000000000000000000000000000000000000000000000000000000000000000000000000000000000000000000000
00700700000000000000000000000000000000000000000000000000000000000000000000000000000000000000000000000000000000000000000000000000
